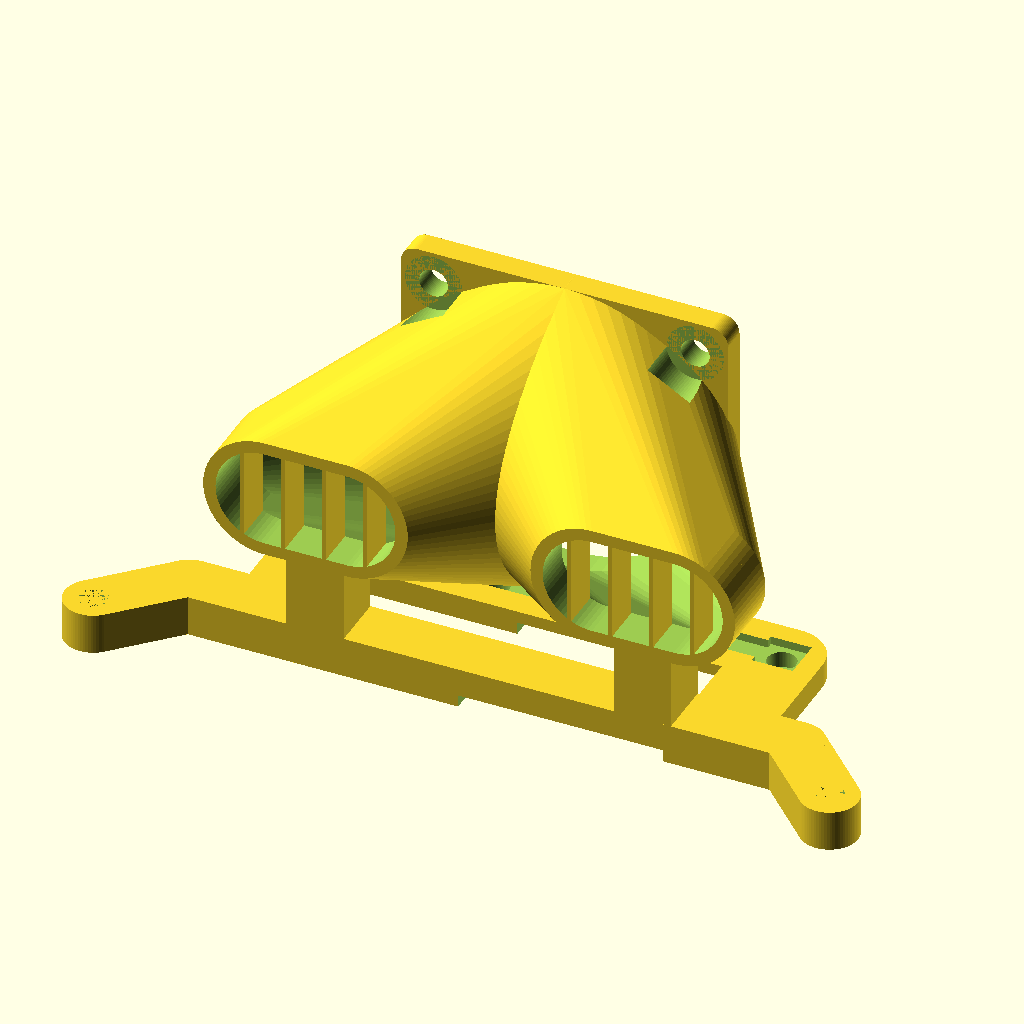
Cell 1 — every parameter at its default value.
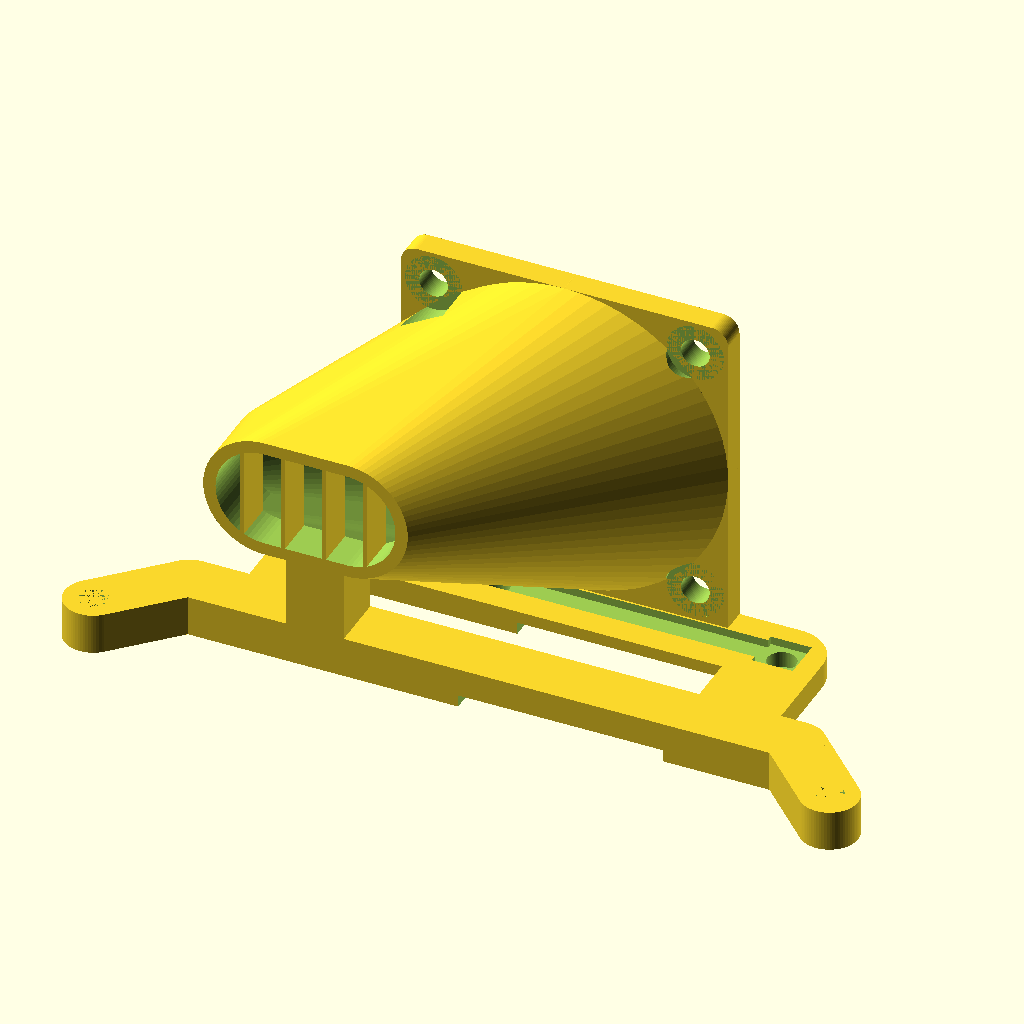
Cell 2: right_side = 0 (everything else at default).
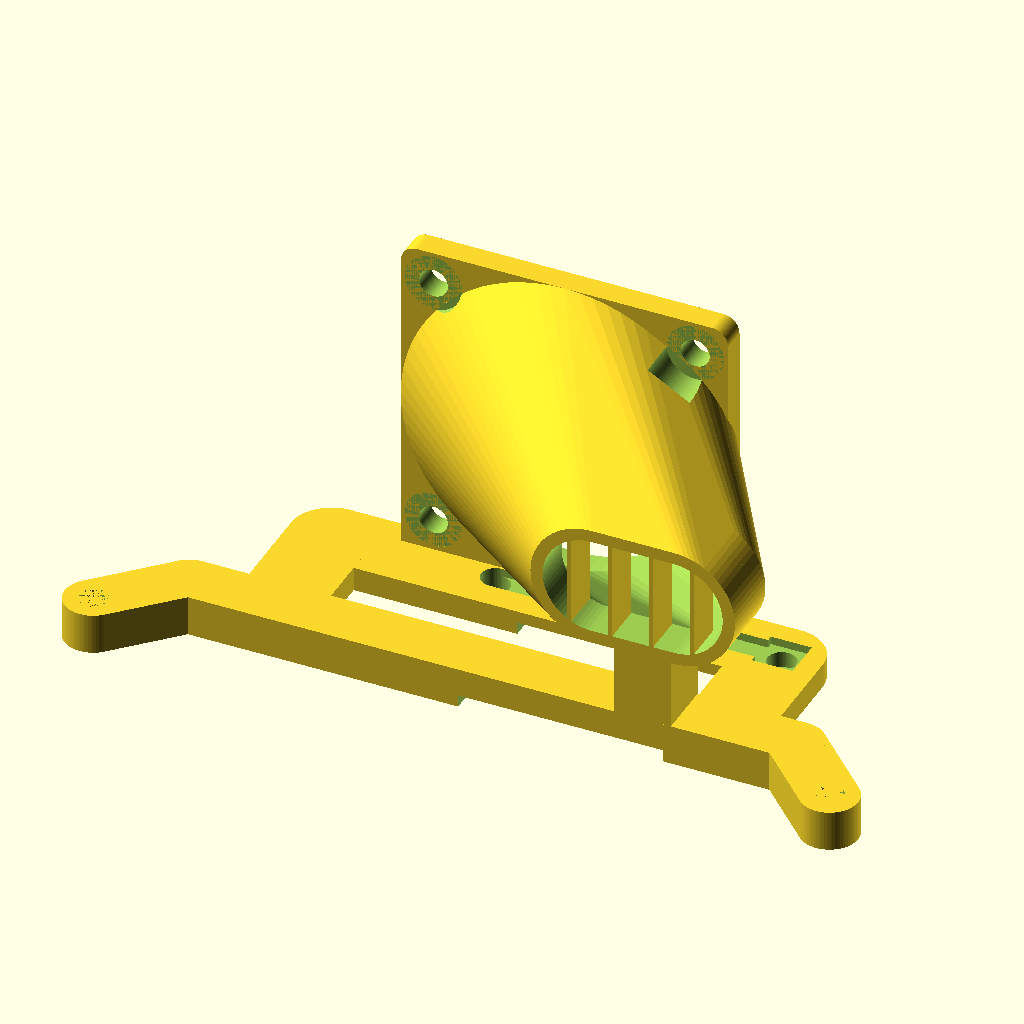
Cell 3: the same model with left_side = 0.
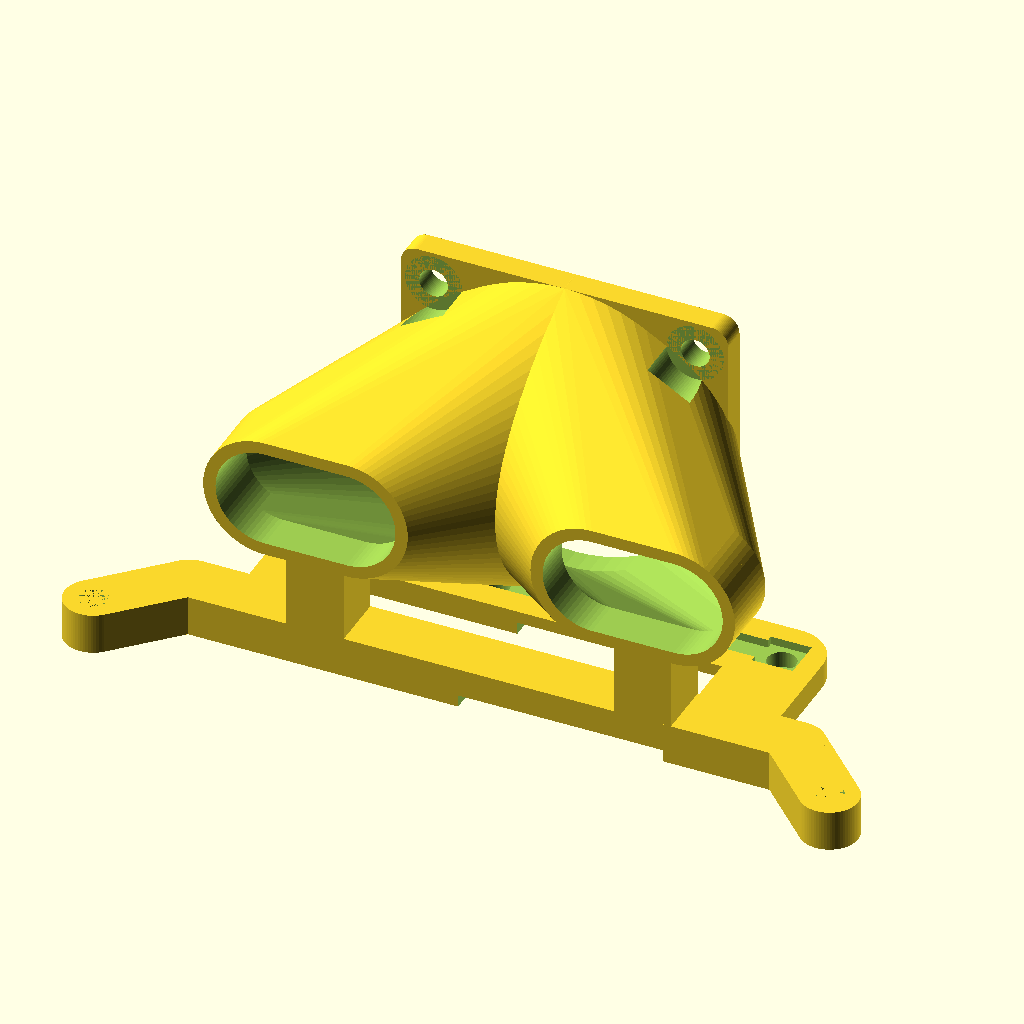
Cell 4: guard = 0 (everything else at default).
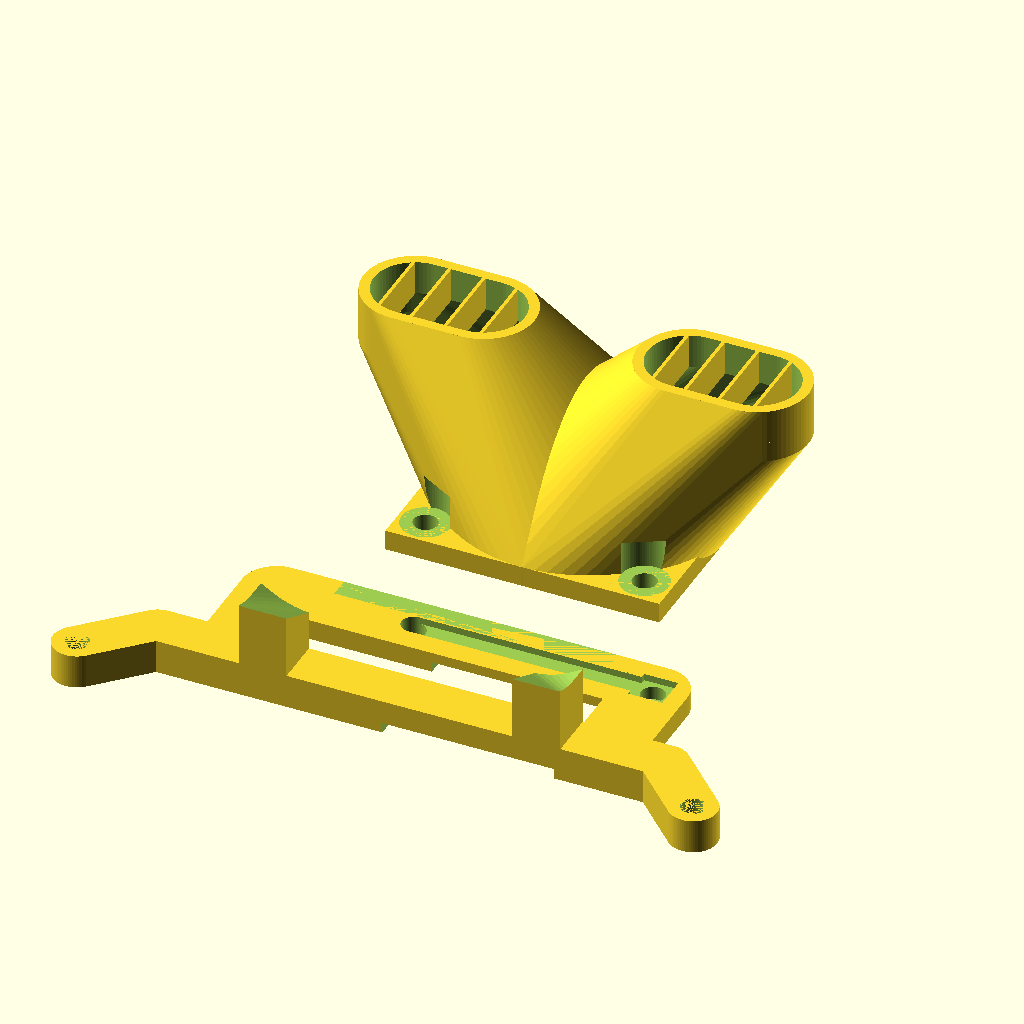
Cell 5 — print_in_one set to 0, the other parameters unchanged.
The same orthographic view direction (rotation 55°, 0°, 25°; colour scheme Cornfield) for every cell, with the view re-fitted per cell, so scale and position can differ between cells.
Source of the model, inputs/thingiverse/files/thing-1279678/files/bottom-fanduct-v2.scad:
/*[Fan Duct]*/
//Print right duct?
right_side = 1;	  //[1:yes,0:no]
//Print left duct?
left_side  = 1;   //[1:yes,0:no]
//Print guard?
guard      = 1;   //[1:yes,0:no]
//How to Print?
print_in_one = 1;   //[1:InOne,0:Seperate]

/*[Hidden]*/
$fa = 5;
$fn = 360 / $fa; 

module base()
{
  union()
  {
    difference()
    {
      hull() {
        translate([8,8])
          cylinder(h= 5, d=7);
        
        cylinder(h= 5, d=7);
      }
      
      cylinder(h= 5.0, d=3.5);
    }

    hull() {
      translate([8,8])
        cylinder(h= 5, d=7);
      
      translate([82,8])
        cylinder(h= 5, d=7);
    }

    difference()
    {
      hull() {
        translate([82,8])
          cylinder(h= 5, d=7);
        
        translate([90,0])
          cylinder(h= 5, d=7);
      }
      
      translate([90,0])
        cylinder(h= 5, d=3.5);
    }

    difference()
    {
      union () {
        hull() {
          translate([17.5,25])
            cylinder(h=3, d =10);

          translate([72.5,25])
            cylinder(h=3, d =10);
        }

        hull() {
          translate([17.5,25])
            cylinder(h=3, d =10);

          translate([17.5,10])
            cylinder(h=3, d =10);
        }

        hull() {
          translate([72.5,10])
            cylinder(h=3, d =10);

          translate([72.5,25])
            cylinder(h=3, d =10);
        }
      }
       
      translate([37.5,25-1.75,2])
        cube([35,3.5,1.05]);
      
      translate([37.5,25])
        cylinder(h=5, d =3.5);

      translate([72.5,25])
        cylinder(h= 5, d=3.5);
      
      translate([70,22.5,2])
        cube([5,5,1.51]);
    }

    translate([25,27,3])
    {
      // stuetzen
      if (left_side)
      {
        translate([-3.5,-22.5,2])
          cube([7,7,14]);
      }
      
      if (right_side)
      {
        translate([-3.5+40,-22.5,2])
          cube([7,7,14]);
      }
    }
  }
}

module duct(hollow)
{
  translate([25,27,3])  //translate([5,32,0])
  union() {
    difference()
    {
      union() {
        
        /*
        // fan
        translate([2,0,2]) minkowski()
        {
          cube([36,2,36]);
          
          rotate([-90,0,0])
            cylinder(d=4,h=1);
        }
        */
        
        hull()
        {
          cube([40,3,3]);
          
          translate([2,0,38])
            rotate([-90,0,0])
              cylinder(d=4, h=3);

          translate([38,0,38])
            rotate([-90,0,0])
              cylinder(d=4, h=3);
        }
        
        if (left_side)
        {
          // links
          hull(){
            hull() {
              translate([5,-25,20])
                rotate([-90,0,0])
                  cylinder(h=3, d = 15);
                  
              translate([-5,-25,20])
                rotate([-90,0,0])
                  cylinder(h=8, d = 15);
            }      
            
            translate([20,0,20])
              rotate([-90,0,0])
                cylinder(h=3, d = 40);
          }

          hull() {
            translate([5,-25,20])
              rotate([-90,0,0])
                cylinder(h=5, d = 15);
                
            translate([-5,-25,20])
              rotate([-90,0,0])
                cylinder(h=5, d = 15);
          }        
        }
        
        if (right_side)
        {
          //rechts
          hull(){
            hull() {
              translate([40+5,-25,20])
                rotate([-90,0,0])
                  cylinder(h=8, d = 15);
                  
              translate([40-5,-25,20])
                rotate([-90,0,0])
                  cylinder(h=3, d = 15);
            }      
            
            translate([20,0,20])
              rotate([-90,0,0])
                cylinder(h=3, d = 40);
          }

          hull() {
            translate([40+5,-25,20])
              rotate([-90,0,0])
                cylinder(h=5, d = 15);
                
            translate([40-5,-25,20])
              rotate([-90,0,0])
                cylinder(h=5, d = 15);
          }      
        }
      }

      if (hollow)
      {
        //hohlraum
        union() {
          if (left_side)
          {
            // links
            hull(){
              hull() {
                translate([5,-20,20])
                  rotate([-90,0,0])
                    cylinder(h=3, d = 12);
                    
                translate([-5,-20,20])
                  rotate([-90,0,0])
                    cylinder(h=3, d = 12);
              }      
              
              translate([20,0,20])
                rotate([-90,0,0])
                  cylinder(h=3.1, d = 35);
            }

            hull() {
              translate([5,-25.25,20])
                rotate([-90,0,0])
                  cylinder(h=5.5, d = 12);
                  
              translate([-5,-25.25,20])
                rotate([-90,0,0])
                  cylinder(h=5.5, d = 12);
            }      
          }
            
          if (right_side)
          {
            //rechts
            hull(){
              hull() {
                translate([40+5,-20,20])
                  rotate([-90,0,0])
                    cylinder(h=3, d = 12);
                    
                translate([40-5,-20,20])
                  rotate([-90,0,0])
                    cylinder(h=3, d = 12);
              }      
              
              translate([20,0,20])
                rotate([-90,0,0])
                  cylinder(h=3.1, d = 35);
            }

            hull() {
              translate([40+5,-25.25,20])
                rotate([-90,0,0])
                  cylinder(h=5.5, d = 12);
                  
              translate([40-5,-25.25,20])
                rotate([-90,0,0])
                  cylinder(h=5.5, d = 12);
            }           
          }
        }
      }
        
      if (!right_side && !left_side)  
      {
        translate([-9,3,4])          
          rotate([90,0,0])
           linear_extrude(height = 3, $fn = 100) 
            text("\u263b", 40);
      }
      
      // loecher
      translate([4,-1,4])
        rotate([-90,0,0])
          cylinder(h=5, d =3.5);

      translate([40-4,-1,4])
        rotate([-90,0,0])
          cylinder(h=5, d =3.5);

      translate([4,-1,40-4])
        rotate([-90,0,0])
          cylinder(h=5, d =3.5);

      translate([40-4,-1,40-4])
        rotate([-90,0,0])
          cylinder(h=5, d =3.5);

      // muttern
      translate([4,-5,4])
        rotate([-90,0,0])
          cylinder(h=5, d =7);

      translate([40-4,-5,4])
        rotate([-90,0,0])
          cylinder(h=5, d =7);

      translate([4,-5,40-4])
        rotate([-90,0,0])
          cylinder(h=5, d =7);

      translate([40-4,-5,40-4])
        rotate([-90,0,0])
          cylinder(h=5, d =7);
    }
    
    if (guard) 
    {
      if (left_side)
      {
        // gitter
        for (a =[1:4])
          translate([a*5-13,-25,14])
            cube([0.5,5,12]);
      }
      
      if (right_side)
      {
        for (a =[1:4])
          translate([a*5-13+40,-25,14])
            cube([0.5,5,12]);
      }
    }
  }
}  

difference()
{
  union () 
  {
    difference()
    {
      base();
        duct(false);
    }
    
    if (!print_in_one)
    {
      translate([0,40,30])
        rotate([-90,0,0])
          duct(true);
    } else {
      duct(true);
    }
  }
  
  
  translate([42.5,4,-0.1])
    cube([25,30,1.6]);
  
  /*
  translate([12.49,4,-0.1])
    cube([65.02,30,6]);
  */
  
}
Parameter table extracted from the source (name, type, default, range or options):
right_side: number, default 1, options 1, 0
left_side: number, default 1, options 1, 0
guard: number, default 1, options 1, 0
print_in_one: number, default 1, options 1, 0
